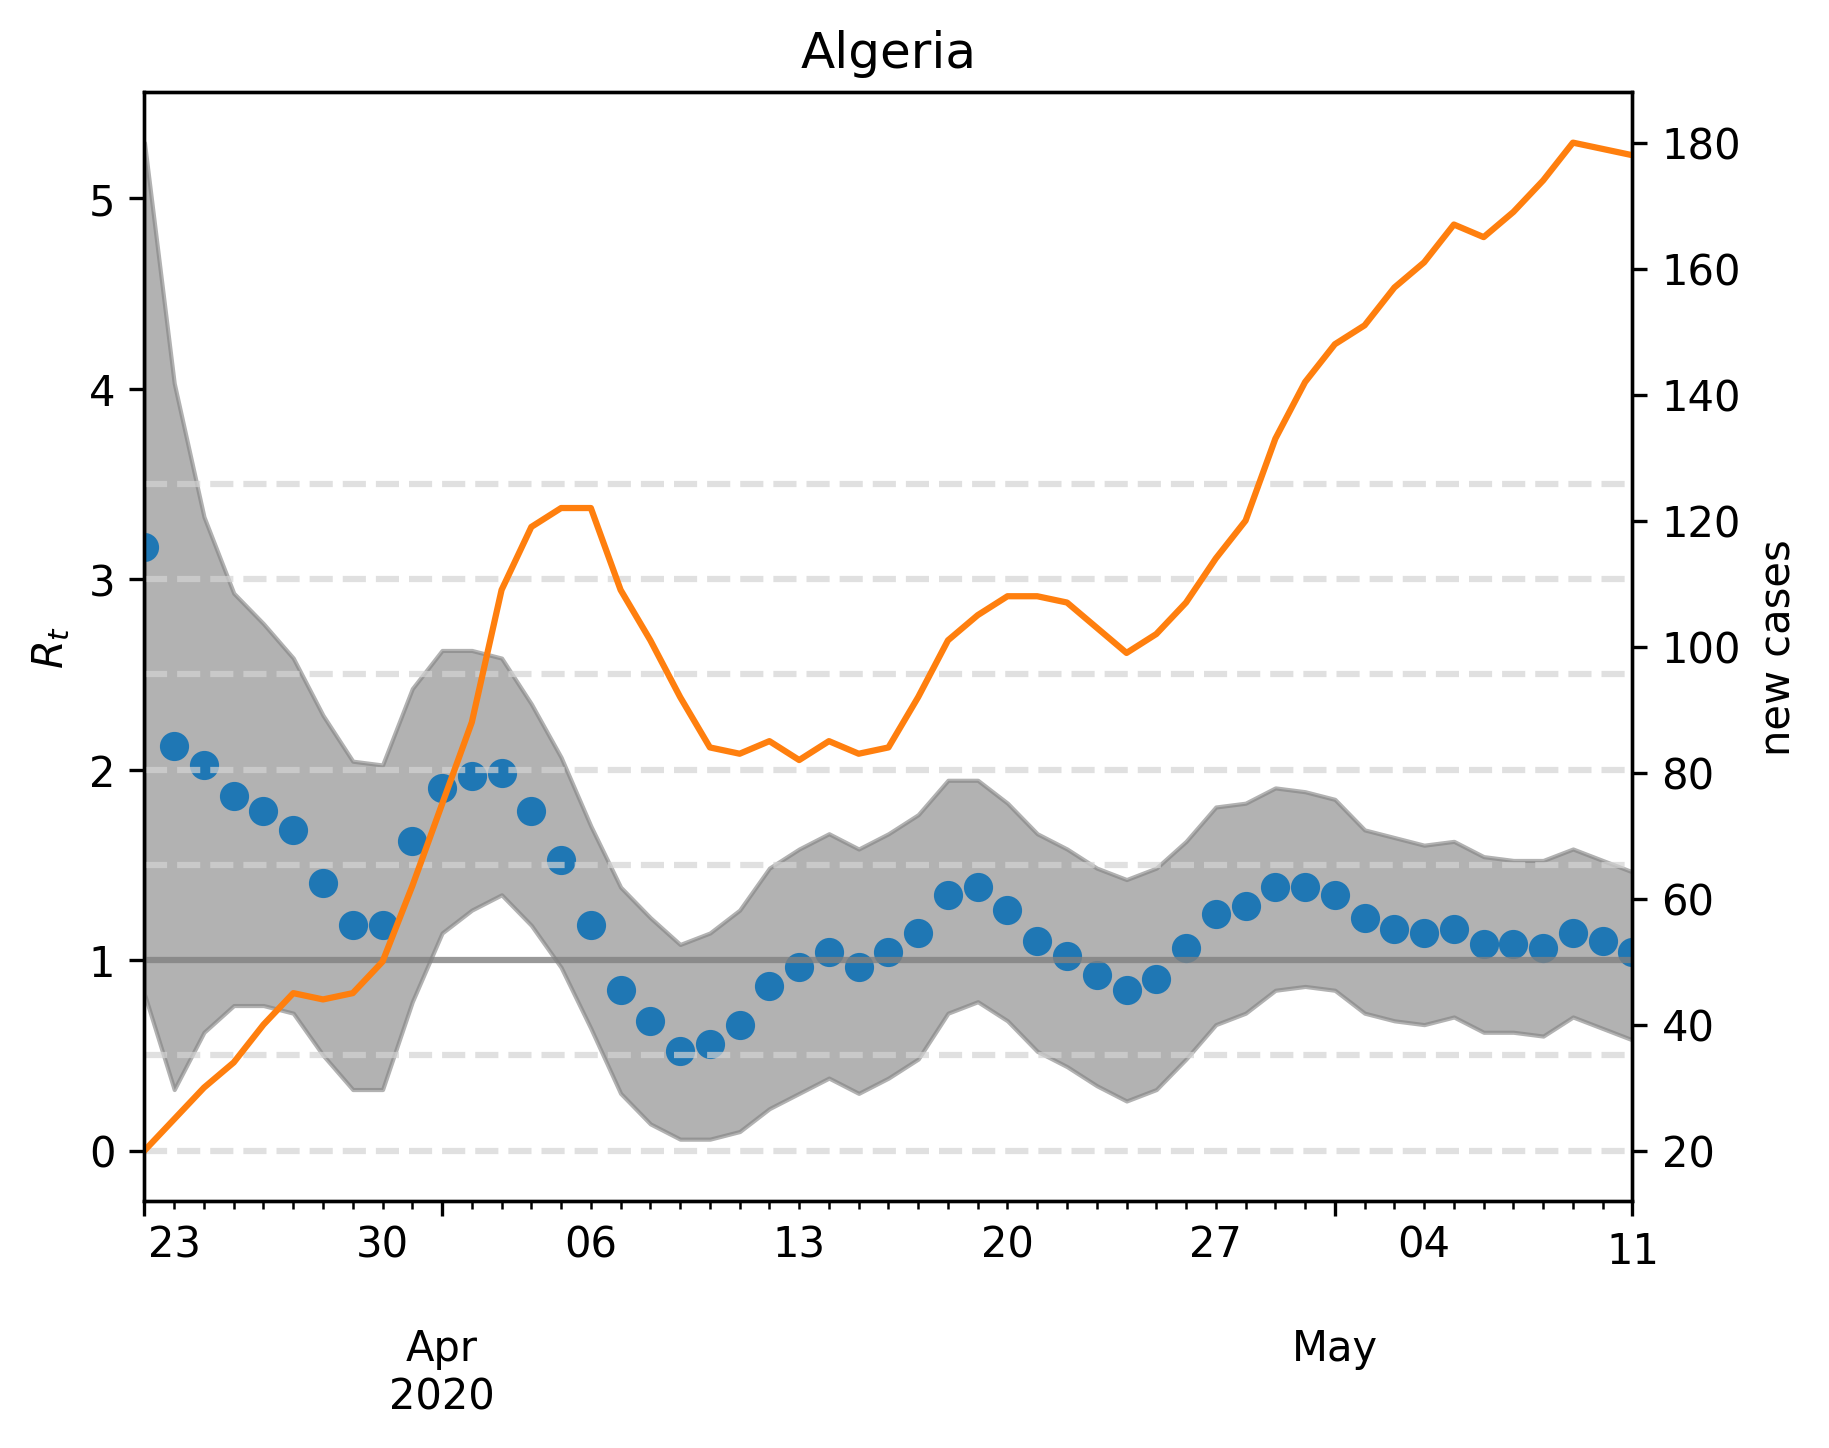

Values plotted in this chart, from the file beside it:
, median, lower, upper, cases, one, hl0.0, hl0.5, hl1.5, hl2.0, hl2.5, hl3.0, hl3.5
2020-03-22, 3.166, 0.8216, 5.291, 20.0, 1, 0.0, 0.5, 1.5, 2.0, 2.5, 3.0, 3.5
2020-03-23, 2.124, 0.3206, 4.028, 25.0, 1, 0.0, 0.5, 1.5, 2.0, 2.5, 3.0, 3.5
2020-03-24, 2.024, 0.6212, 3.327, 30.0, 1, 0.0, 0.5, 1.5, 2.0, 2.5, 3.0, 3.5
2020-03-25, 1.864, 0.7615, 2.926, 34.0, 1, 0.0, 0.5, 1.5, 2.0, 2.5, 3.0, 3.5
2020-03-26, 1.784, 0.7615, 2.766, 40.0, 1, 0.0, 0.5, 1.5, 2.0, 2.5, 3.0, 3.5
2020-03-27, 1.683, 0.7214, 2.585, 45.0, 1, 0.0, 0.5, 1.5, 2.0, 2.5, 3.0, 3.5
2020-03-28, 1.403, 0.501, 2.285, 44.0, 1, 0.0, 0.5, 1.5, 2.0, 2.5, 3.0, 3.5
2020-03-29, 1.182, 0.3206, 2.044, 45.0, 1, 0.0, 0.5, 1.5, 2.0, 2.5, 3.0, 3.5
2020-03-30, 1.182, 0.3206, 2.024, 50.0, 1, 0.0, 0.5, 1.5, 2.0, 2.5, 3.0, 3.5
2020-03-31, 1.623, 0.7816, 2.425, 62.0, 1, 0.0, 0.5, 1.5, 2.0, 2.5, 3.0, 3.5
2020-04-01, 1.904, 1.142, 2.625, 75.0, 1, 0.0, 0.5, 1.5, 2.0, 2.5, 3.0, 3.5
2020-04-02, 1.964, 1.263, 2.625, 88.0, 1, 0.0, 0.5, 1.5, 2.0, 2.5, 3.0, 3.5
2020-04-03, 1.984, 1.343, 2.585, 109.0, 1, 0.0, 0.5, 1.5, 2.0, 2.5, 3.0, 3.5
2020-04-04, 1.784, 1.182, 2.345, 119.0, 1, 0.0, 0.5, 1.5, 2.0, 2.5, 3.0, 3.5
2020-04-05, 1.523, 0.9619, 2.064, 122.0, 1, 0.0, 0.5, 1.5, 2.0, 2.5, 3.0, 3.5
2020-04-06, 1.182, 0.6413, 1.703, 122.0, 1, 0.0, 0.5, 1.5, 2.0, 2.5, 3.0, 3.5
2020-04-07, 0.8417, 0.3006, 1.383, 109.0, 1, 0.0, 0.5, 1.5, 2.0, 2.5, 3.0, 3.5
2020-04-08, 0.6814, 0.1403, 1.222, 101.0, 1, 0.0, 0.5, 1.5, 2.0, 2.5, 3.0, 3.5
2020-04-09, 0.521, 0.06012, 1.082, 92.0, 1, 0.0, 0.5, 1.5, 2.0, 2.5, 3.0, 3.5
2020-04-10, 0.5611, 0.06012, 1.142, 84.0, 1, 0.0, 0.5, 1.5, 2.0, 2.5, 3.0, 3.5
2020-04-11, 0.6613, 0.1002, 1.263, 83.0, 1, 0.0, 0.5, 1.5, 2.0, 2.5, 3.0, 3.5
2020-04-12, 0.8617, 0.2204, 1.483, 85.0, 1, 0.0, 0.5, 1.5, 2.0, 2.5, 3.0, 3.5
2020-04-13, 0.9619, 0.3006, 1.583, 82.0, 1, 0.0, 0.5, 1.5, 2.0, 2.5, 3.0, 3.5
2020-04-14, 1.042, 0.3808, 1.663, 85.0, 1, 0.0, 0.5, 1.5, 2.0, 2.5, 3.0, 3.5
2020-04-15, 0.9619, 0.3006, 1.583, 83.0, 1, 0.0, 0.5, 1.5, 2.0, 2.5, 3.0, 3.5
2020-04-16, 1.042, 0.3808, 1.663, 84.0, 1, 0.0, 0.5, 1.5, 2.0, 2.5, 3.0, 3.5
2020-04-17, 1.142, 0.481, 1.764, 92.0, 1, 0.0, 0.5, 1.5, 2.0, 2.5, 3.0, 3.5
2020-04-18, 1.343, 0.7214, 1.944, 101.0, 1, 0.0, 0.5, 1.5, 2.0, 2.5, 3.0, 3.5
2020-04-19, 1.383, 0.7816, 1.944, 105.0, 1, 0.0, 0.5, 1.5, 2.0, 2.5, 3.0, 3.5
2020-04-20, 1.263, 0.6814, 1.824, 108.0, 1, 0.0, 0.5, 1.5, 2.0, 2.5, 3.0, 3.5
2020-04-21, 1.102, 0.521, 1.663, 108.0, 1, 0.0, 0.5, 1.5, 2.0, 2.5, 3.0, 3.5
2020-04-22, 1.022, 0.4409, 1.583, 107.0, 1, 0.0, 0.5, 1.5, 2.0, 2.5, 3.0, 3.5
2020-04-23, 0.9218, 0.3407, 1.483, 103.0, 1, 0.0, 0.5, 1.5, 2.0, 2.5, 3.0, 3.5
2020-04-24, 0.8417, 0.2605, 1.423, 99.0, 1, 0.0, 0.5, 1.5, 2.0, 2.5, 3.0, 3.5
2020-04-25, 0.9018, 0.3206, 1.483, 102.0, 1, 0.0, 0.5, 1.5, 2.0, 2.5, 3.0, 3.5
2020-04-26, 1.062, 0.481, 1.623, 107.0, 1, 0.0, 0.5, 1.5, 2.0, 2.5, 3.0, 3.5
2020-04-27, 1.242, 0.6613, 1.804, 114.0, 1, 0.0, 0.5, 1.5, 2.0, 2.5, 3.0, 3.5
2020-04-28, 1.283, 0.7214, 1.824, 120.0, 1, 0.0, 0.5, 1.5, 2.0, 2.5, 3.0, 3.5
2020-04-29, 1.383, 0.8417, 1.904, 133.0, 1, 0.0, 0.5, 1.5, 2.0, 2.5, 3.0, 3.5
2020-04-30, 1.383, 0.8617, 1.884, 142.0, 1, 0.0, 0.5, 1.5, 2.0, 2.5, 3.0, 3.5
2020-05-01, 1.343, 0.8417, 1.844, 148.0, 1, 0.0, 0.5, 1.5, 2.0, 2.5, 3.0, 3.5
2020-05-02, 1.222, 0.7214, 1.683, 151.0, 1, 0.0, 0.5, 1.5, 2.0, 2.5, 3.0, 3.5
2020-05-03, 1.162, 0.6814, 1.643, 157.0, 1, 0.0, 0.5, 1.5, 2.0, 2.5, 3.0, 3.5
2020-05-04, 1.142, 0.6613, 1.603, 161.0, 1, 0.0, 0.5, 1.5, 2.0, 2.5, 3.0, 3.5
2020-05-05, 1.162, 0.7014, 1.623, 167.0, 1, 0.0, 0.5, 1.5, 2.0, 2.5, 3.0, 3.5
2020-05-06, 1.082, 0.6212, 1.543, 165.0, 1, 0.0, 0.5, 1.5, 2.0, 2.5, 3.0, 3.5
2020-05-07, 1.082, 0.6212, 1.523, 169.0, 1, 0.0, 0.5, 1.5, 2.0, 2.5, 3.0, 3.5
2020-05-08, 1.062, 0.6012, 1.523, 174.0, 1, 0.0, 0.5, 1.5, 2.0, 2.5, 3.0, 3.5
2020-05-09, 1.142, 0.7014, 1.583, 180.0, 1, 0.0, 0.5, 1.5, 2.0, 2.5, 3.0, 3.5
2020-05-10, 1.102, 0.6413, 1.523, 179.0, 1, 0.0, 0.5, 1.5, 2.0, 2.5, 3.0, 3.5
2020-05-11, 1.042, 0.5812, 1.463, 178.0, 1, 0.0, 0.5, 1.5, 2.0, 2.5, 3.0, 3.5
